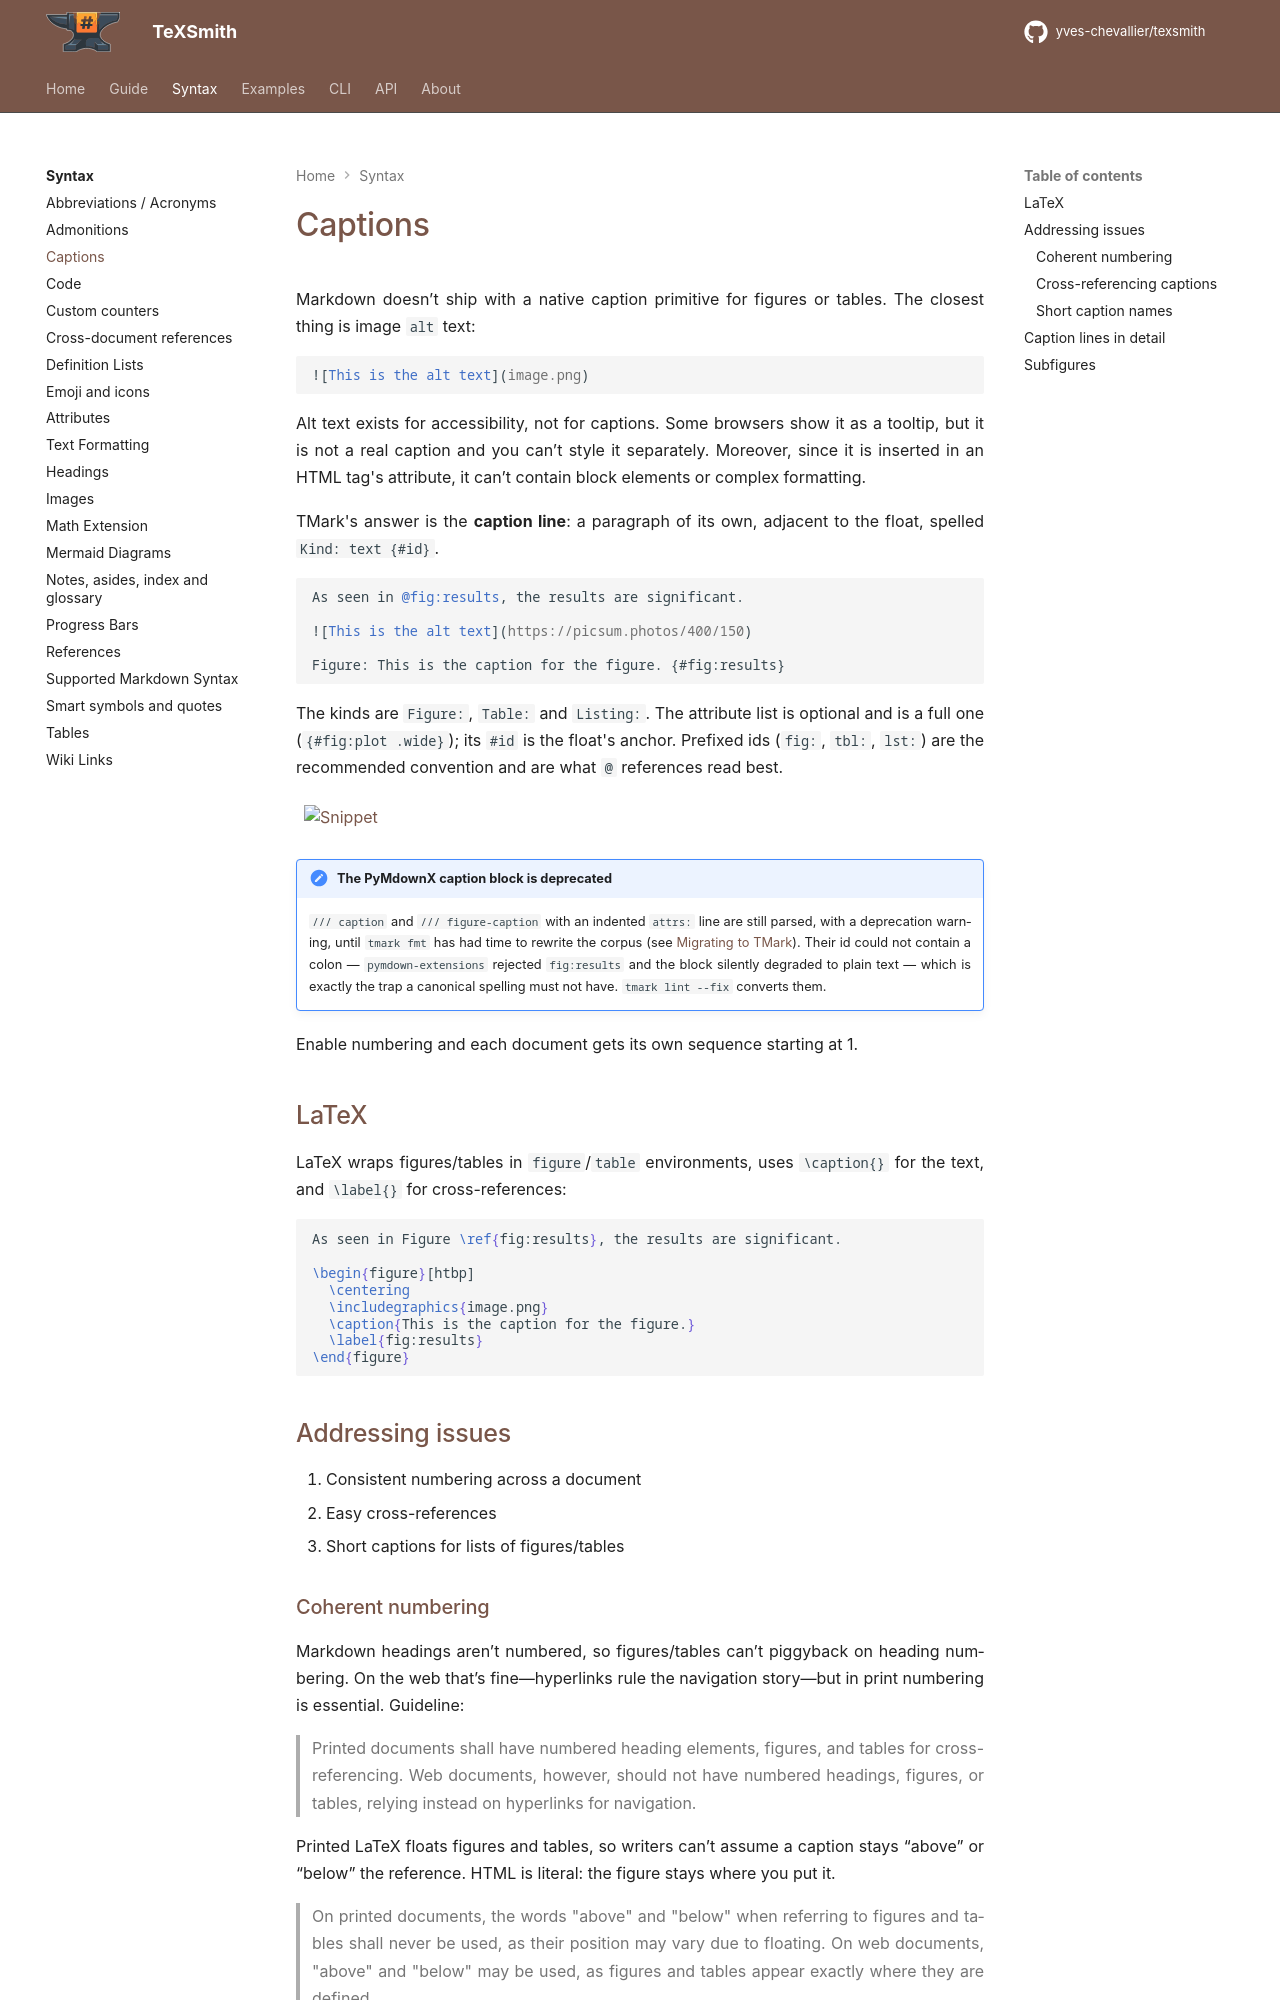

repository: yves-chevallier/texsmith · page: 0.7.0/syntax/captions/index.html · generator: mkdocs

# Captions

Markdown doesn’t ship with a native caption primitive for figures or tables. The closest thing is image `alt` text:

```md
![This is the alt text](image.png)
```

Alt text exists for accessibility, not for captions. Some browsers show it as a tooltip, but it is not a real caption and you can’t style it separately. Moreover, since it is inserted in an HTML tag's attribute, it can’t contain block elements or complex formatting.

TMark's answer is the **caption line**: a paragraph of its own, adjacent to the
float, spelled `Kind: text {#id}`.

```md
As seen in @fig:results, the results are significant.

![This is the alt text](https://picsum.photos/400/150)

Figure: This is the caption for the figure. {#fig:results}
```

The kinds are `Figure:`, `Table:` and `Listing:`. The attribute list is
optional and is a full one (`{#fig:plot .wide}`); its `#id` is the float's
anchor. Prefixed ids (`fig:`, `tbl:`, `lst:`) are the recommended convention
and are what `@` references read best.

```md {.snippet}
As seen in @fig:results, the results are significant.

![This is the alt text](https://picsum.photos/400/150)

Figure: This is the caption for the figure. {#fig:results}
```

!!! note "The PyMdownX caption block is deprecated"
    `/// caption` and `/// figure-caption` with an indented `attrs:` line are
    still parsed, with a deprecation warning, until `tmark fmt` has had time to
    rewrite the corpus (see [Migrating to TMark](../guide/migration.md)). Their
    id could not contain a colon — `pymdown-extensions` rejected `fig:results`
    and the block silently degraded to plain text — which is exactly the trap a
    canonical spelling must not have. `tmark lint --fix` converts them.

Enable numbering and each document gets its own sequence starting at 1.

## LaTeX

LaTeX wraps figures/tables in `figure`/`table` environments, uses `\caption{}` for the text, and `\label{}` for cross-references:

```latex
As seen in Figure \ref{fig:results}, the results are significant.

\begin{figure}[htbp]
  \centering
  \includegraphics{image.png}
  \caption{This is the caption for the figure.}
  \label{fig:results}
\end{figure}
```

## Addressing issues

1. Consistent numbering across a document
2. Easy cross-references
3. Short captions for lists of figures/tables
